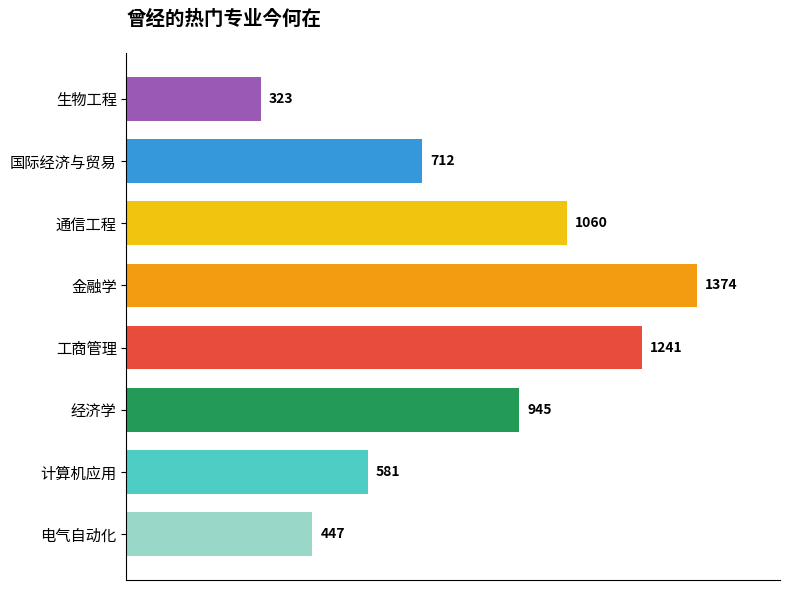

Here is the Python script that generated this plot:
import matplotlib.pyplot as plt
import numpy as np

# 数据（专业名称 + 搜索指数）
majors = [
    "生物工程", "国际经济与贸易", "通信工程", 
    "金融学", "工商管理", "经济学", 
    "计算机应用", "电气自动化"
]
search_index = [323, 712, 1060, 1374, 1241, 945, 581, 447]

# 反转数据顺序（让“生物工程”在最上方，与原图一致）
majors = majors[::-1]
search_index = search_index[::-1]

# 创建画布
fig, ax = plt.subplots(figsize=(8, 6))

# 绘制横向条形图
colors = ["#99D8C9", "#4ECDC4", "#239B56", "#E74C3C", "#F39C12", "#F1C40F", "#3498DB", "#9B59B6"]
ax.barh(majors, search_index, color=colors, height=0.7)

# 添加搜索指数标签
for i, idx in enumerate(search_index):
    ax.text(idx + 20, i, str(idx), va="center", fontsize=10, fontweight="bold")

# 设置标题
ax.set_title("曾经的热门专业今何在", fontsize=14, fontweight="bold", pad=20, loc="left")

# 隐藏顶部、右侧边框和 x 轴刻度
ax.spines['top'].set_visible(False)
ax.spines['right'].set_visible(False)
ax.set_xticks([])

# 调整 y 轴刻度字体大小
ax.tick_params(axis='y', labelsize=11)

# 设置 x 轴范围，留出标签空间
ax.set_xlim(0, max(search_index) + 200)

plt.tight_layout()
plt.show()
